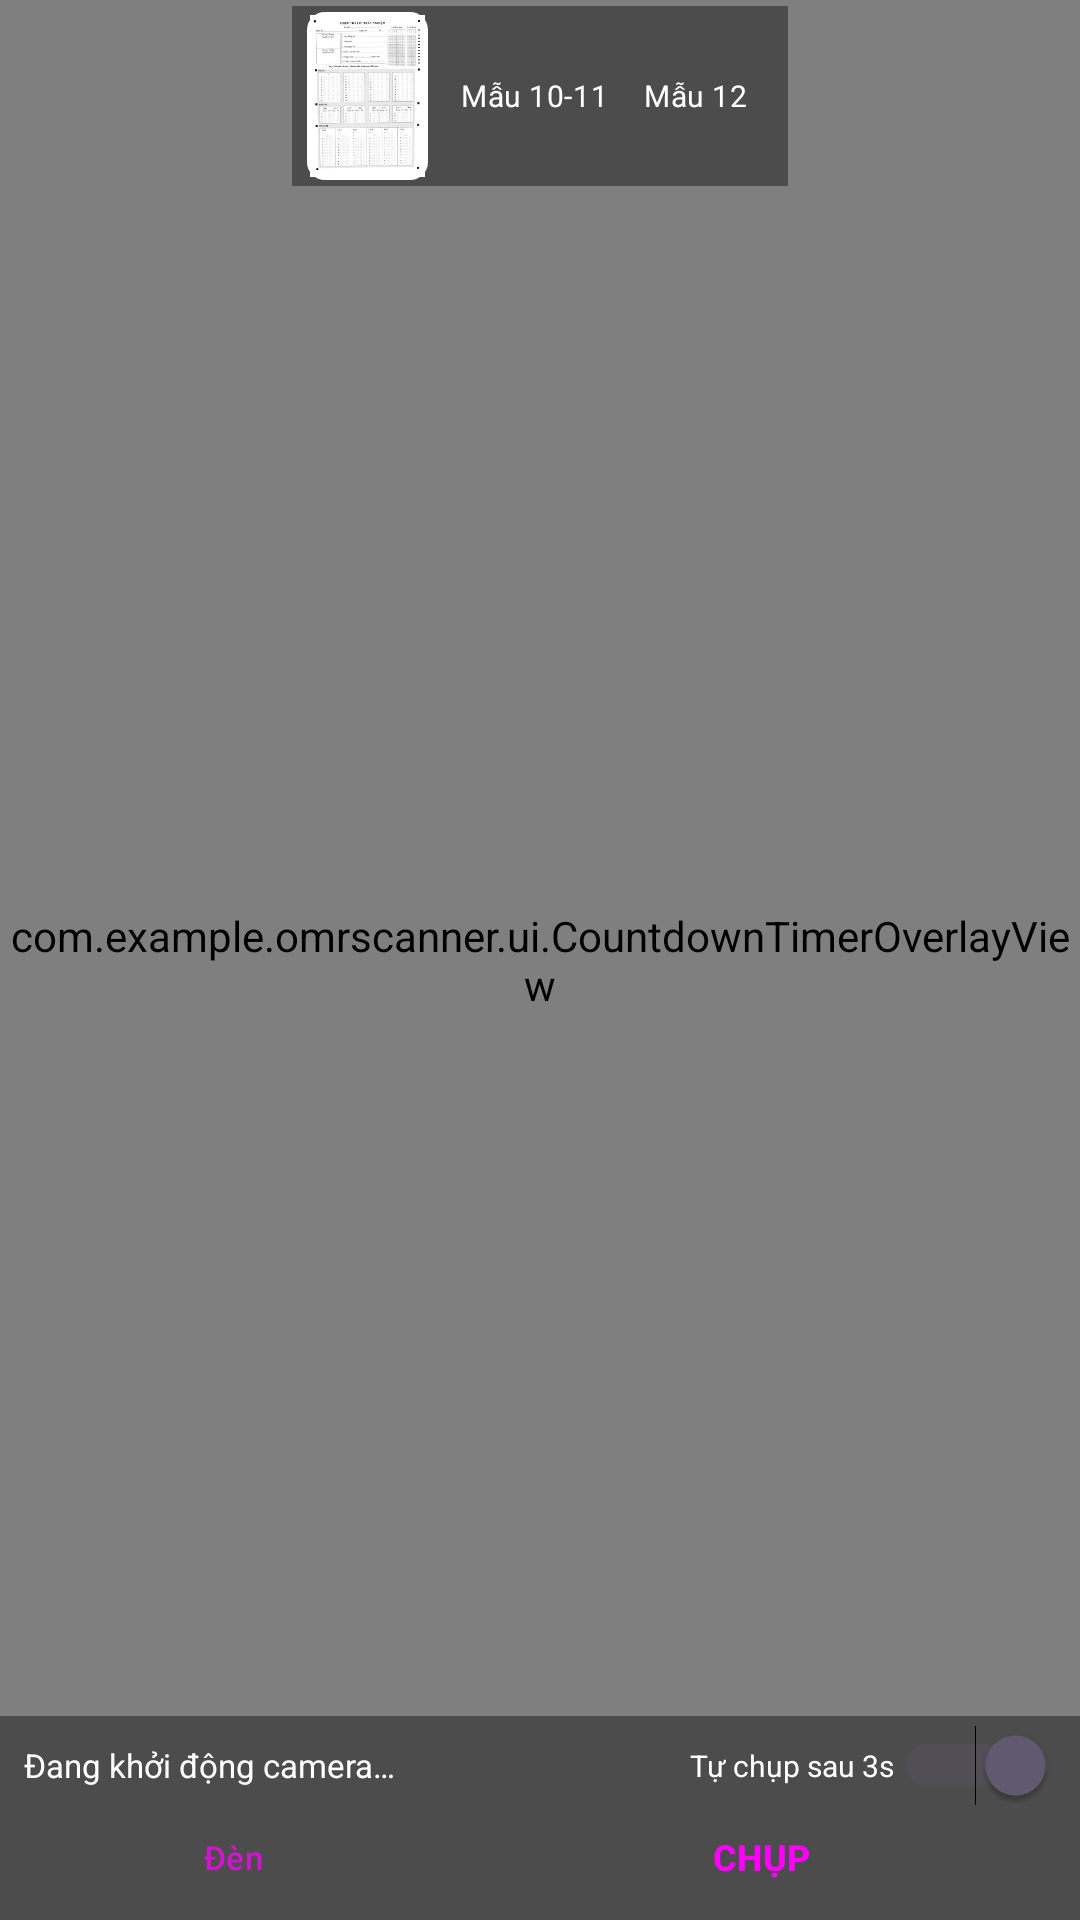

Produce the Android XML layout that renders to this screen, including the resource entries it uses.
<!-- AndroidManifest.xml: application theme Theme.OMRScanner -->
<!-- res/layout/activity_main.xml -->
<?xml version="1.0" encoding="utf-8"?>
<androidx.constraintlayout.widget.ConstraintLayout
    xmlns:android="http://schemas.android.com/apk/res/android"
    xmlns:app="http://schemas.android.com/apk/res-auto"
    xmlns:tools="http://schemas.android.com/tools"
    android:layout_width="match_parent"
    android:layout_height="match_parent"
    tools:context=".MainActivity">

    <androidx.camera.view.PreviewView
        android:id="@+id/previewView"
        android:layout_width="0dp"
        android:layout_height="0dp"
        app:layout_constraintBottom_toBottomOf="parent"
        app:layout_constraintEnd_toEndOf="parent"
        app:layout_constraintStart_toStartOf="parent"
        app:layout_constraintTop_toTopOf="parent" />

    <com.example.omrscanner.ui.CountdownTimerOverlayView
        android:id="@+id/overlay"
        android:layout_width="0dp"
        android:layout_height="0dp"
        app:layout_constraintBottom_toBottomOf="parent"
        app:layout_constraintEnd_toEndOf="parent"
        app:layout_constraintStart_toStartOf="parent"
        app:layout_constraintTop_toTopOf="parent" />

    
    <LinearLayout
        android:id="@+id/topBar"
        android:layout_width="wrap_content"
        android:layout_height="wrap_content"
        android:layout_marginTop="2dp"
        android:background="@color/scrim"
        android:gravity="center_vertical"
        android:orientation="horizontal"
        android:paddingStart="5dp"
        android:paddingTop="2dp"
        android:paddingEnd="5dp"
        android:paddingBottom="2dp"
        app:layout_constraintEnd_toEndOf="parent"
        app:layout_constraintStart_toStartOf="parent"
        app:layout_constraintTop_toTopOf="parent">

        <ImageView
            android:id="@+id/imgTemplate"
            android:layout_width="wrap_content"
            android:layout_height="56dp"
            android:adjustViewBounds="true"
            android:background="@drawable/bg_template_thumb"
            android:contentDescription="@string/template_preview"
            android:padding="1dp"
            android:scaleType="fitCenter"
            android:src="@drawable/template_mau12" />

        <RadioGroup
            android:id="@+id/radioSheetType"
            android:layout_width="wrap_content"
            android:layout_height="wrap_content"
            android:layout_marginStart="6dp"
            android:orientation="horizontal">

            <RadioButton
                android:id="@+id/radioMau1011"
                android:layout_width="wrap_content"
                android:layout_height="wrap_content"
                android:button="@null"
                android:paddingStart="5dp"
                android:paddingEnd="5dp"
                android:text="@string/radio_mau_1011"
                android:textColor="@color/white"
                android:textSize="10sp" />

            <RadioButton
                android:id="@+id/radioMau12"
                android:layout_width="wrap_content"
                android:layout_height="wrap_content"
                android:layout_marginStart="2dp"
                android:button="@null"
                android:paddingStart="5dp"
                android:paddingEnd="5dp"
                android:text="@string/radio_mau_12"
                android:textColor="@color/white"
                android:textSize="10sp" />
        </RadioGroup>
    </LinearLayout>

    
    <LinearLayout
        android:id="@+id/bottomBar"
        android:layout_width="0dp"
        android:layout_height="wrap_content"
        android:background="@color/scrim"
        android:gravity="center_horizontal"
        android:orientation="vertical"
        android:paddingStart="8dp"
        android:paddingTop="3dp"
        android:paddingEnd="8dp"
        android:paddingBottom="4dp"
        app:layout_constraintBottom_toBottomOf="parent"
        app:layout_constraintEnd_toEndOf="parent"
        app:layout_constraintStart_toStartOf="parent">

        <LinearLayout
            android:layout_width="match_parent"
            android:layout_height="wrap_content"
            android:gravity="center_vertical"
            android:orientation="horizontal">

            <TextView
                android:id="@+id/tvStatus"
                android:layout_width="0dp"
                android:layout_height="wrap_content"
                android:layout_weight="1"
                android:maxLines="2"
                android:ellipsize="end"
                android:text="@string/status_starting"
                android:textColor="@color/white"
                android:textSize="11sp" />

            <Switch
                android:id="@+id/switchAutoCapture"
                android:layout_width="wrap_content"
                android:layout_height="wrap_content"
                android:layout_marginStart="6dp"
                android:checked="true"
                android:minHeight="0dp"
                android:minWidth="0dp"
                android:text="@string/btn_auto_capture_3s"
                android:textColor="@color/white"
                android:textSize="10sp" />
        </LinearLayout>

        <LinearLayout
            android:layout_width="match_parent"
            android:layout_height="wrap_content"
            android:gravity="center"
            android:orientation="horizontal">

            <Button
                android:id="@+id/btnTorch"
                style="@style/Widget.Material3.Button.TonalButton"
                android:layout_width="0dp"
                android:layout_height="34dp"
                android:layout_weight="1"
                android:alpha="0.75"
                android:insetTop="0dp"
                android:insetBottom="0dp"
                android:text="@string/btn_torch"
                android:textSize="11sp" />

            <Button
                android:id="@+id/btnShutter"
                style="@style/Widget.Material3.Button"
                android:layout_width="0dp"
                android:layout_height="34dp"
                android:layout_marginStart="8dp"
                android:layout_weight="1.4"
                android:insetTop="0dp"
                android:insetBottom="0dp"
                android:text="@string/btn_shutter"
                android:textSize="12sp"
                android:textStyle="bold" />
        </LinearLayout>
    </LinearLayout>
</androidx.constraintlayout.widget.ConstraintLayout>
<!-- resources referenced by this layout -->
<resources>
  <color name="scrim">#66000000</color>
  <color name="white">#FFFFFF</color>
  <!-- drawable bg_template_thumb (drawable) -->
  <?xml version="1.0" encoding="utf-8"?>
  <shape xmlns:android="http://schemas.android.com/apk/res/android"
      android:shape="rectangle">
      <solid android:color="#40FFFFFF" />
      <stroke
          android:width="2dp"
          android:color="@color/white" />
      <corners android:radius="5dp" />
  </shape>
  <!-- drawable template_mau12: jpg bitmap (drawable-nodpi, 23920 bytes) -->
  <string name="btn_auto_capture_3s">Tự chụp sau 3s</string>
  <string name="btn_shutter">CHỤP</string>
  <string name="btn_torch">Đèn</string>
  <string name="radio_mau_1011">Mẫu 10-11</string>
  <string name="radio_mau_12">Mẫu 12</string>
  <string name="status_starting">Đang khởi động camera…</string>
  <string name="template_preview">Mẫu giấy đang chọn</string>
  <style name="Theme.OMRScanner" parent="Theme.Material3.DayNight.NoActionBar">
          <item name="colorPrimary">@color/primary</item>
          <item name="android:statusBarColor">@color/primary_dark</item>
          <item name="android:windowBackground">@android:color/black</item>
      </style>
  <color name="primary">#1565C0</color>
  <color name="primary_dark">#0D47A1</color>
</resources>
